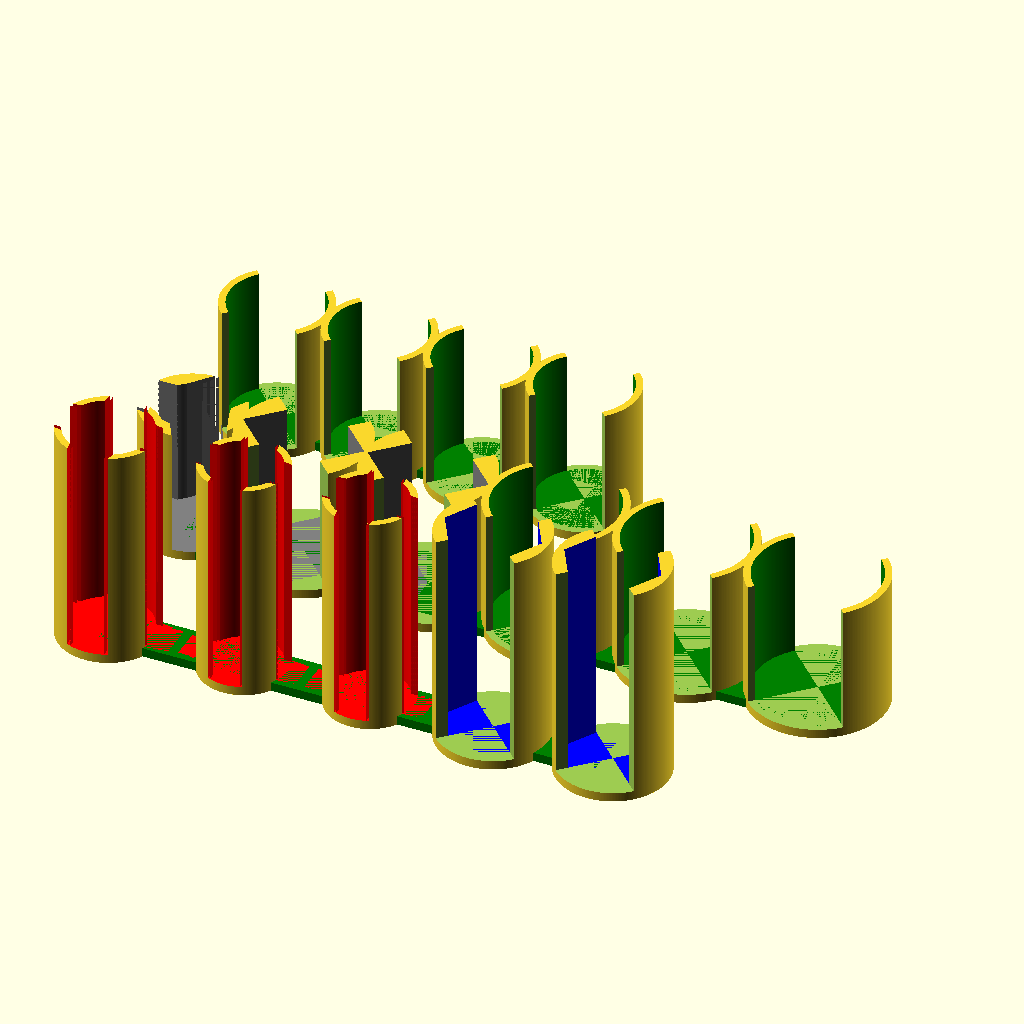
Cell 1 — every parameter at its default value.
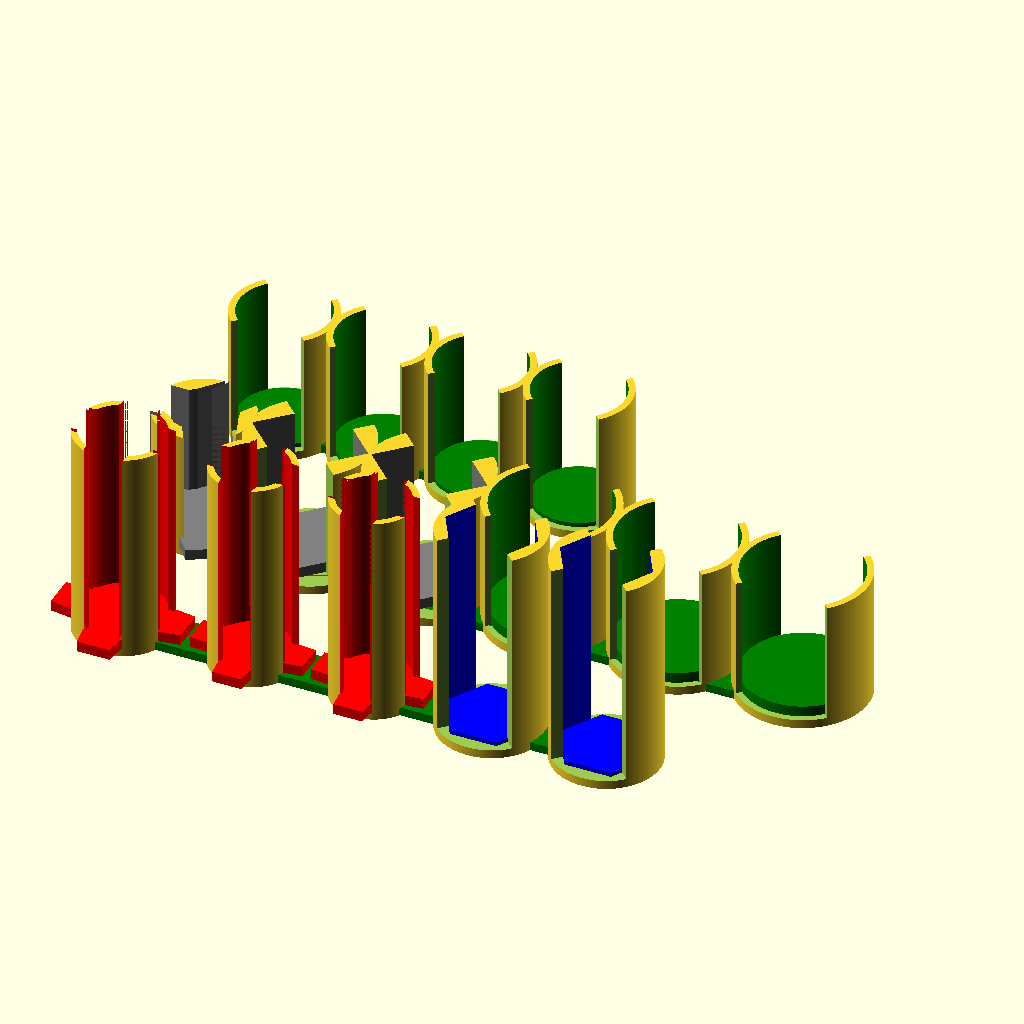
Cell 2: showTokens = true (everything else at default).
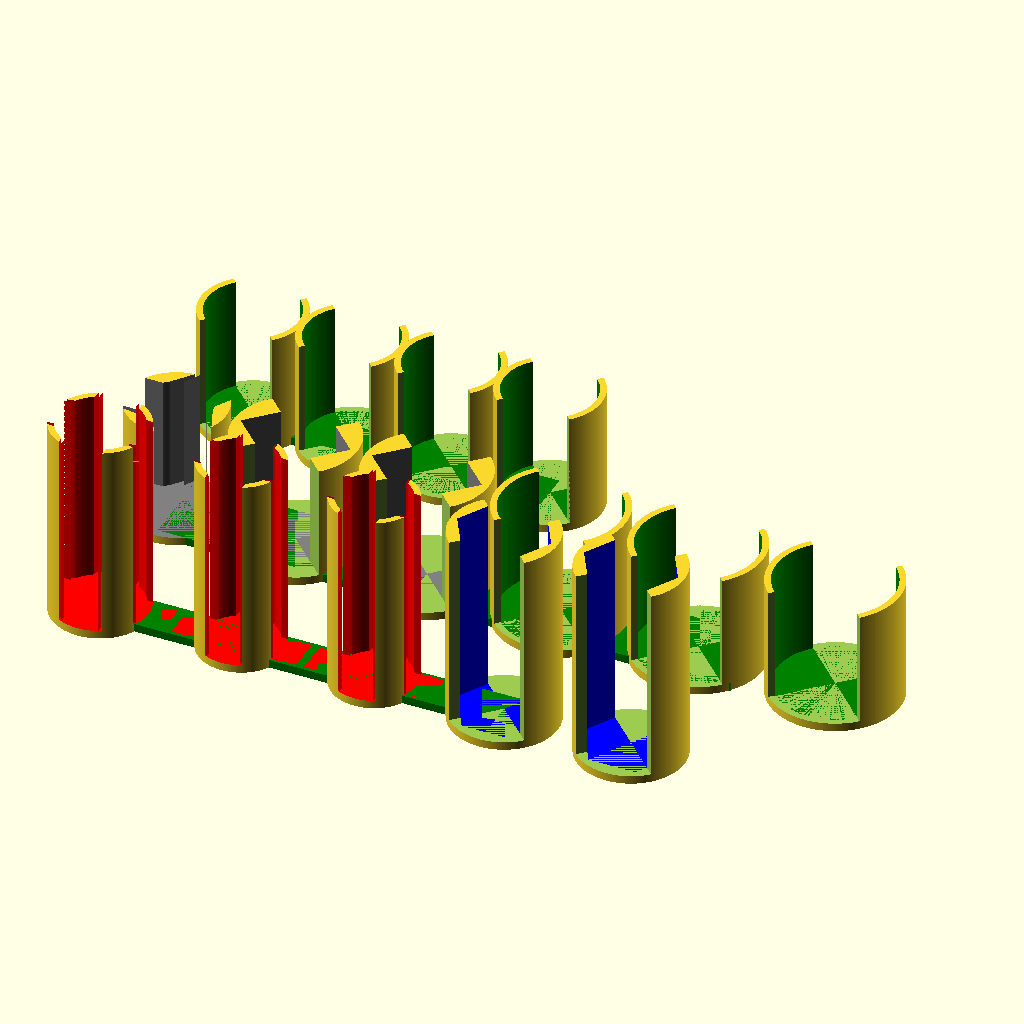
Cell 3: p = 3 (everything else at default).
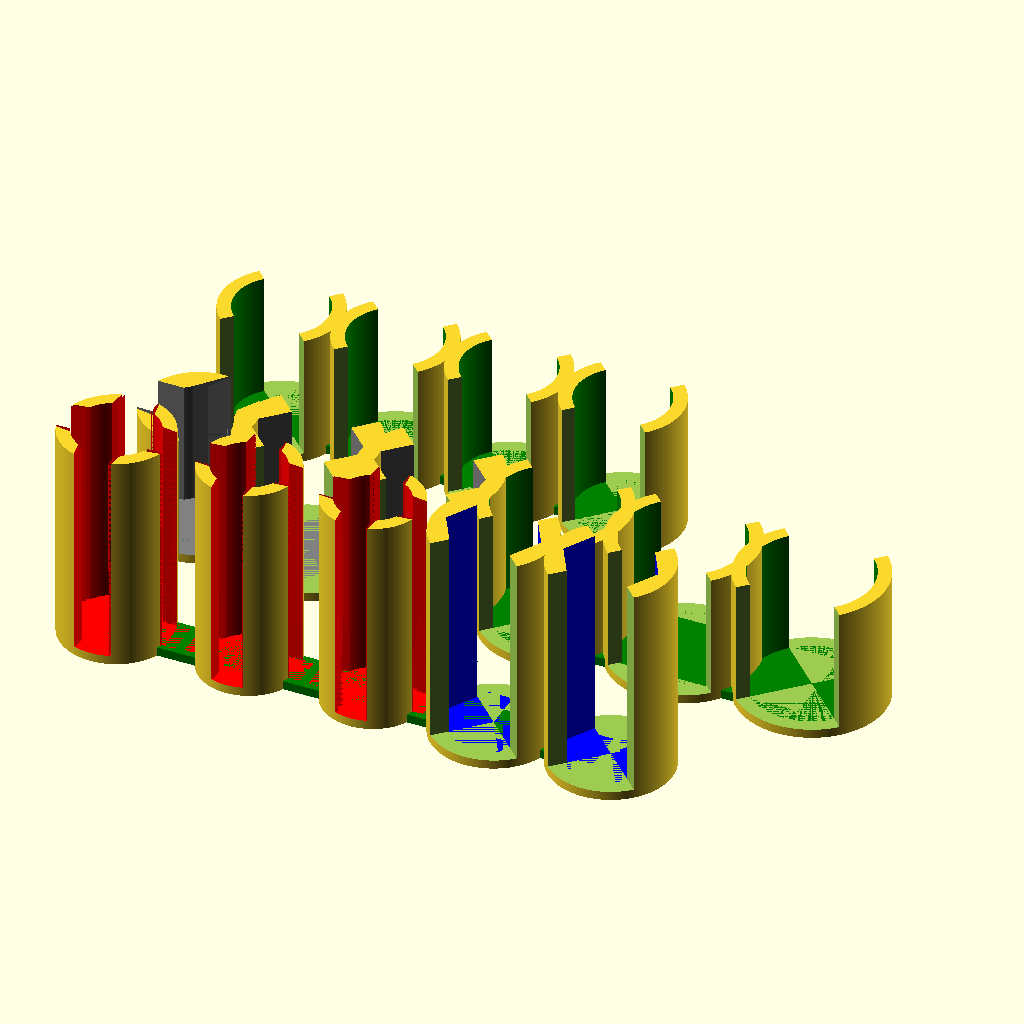
Cell 4: t = 6 (everything else at default).
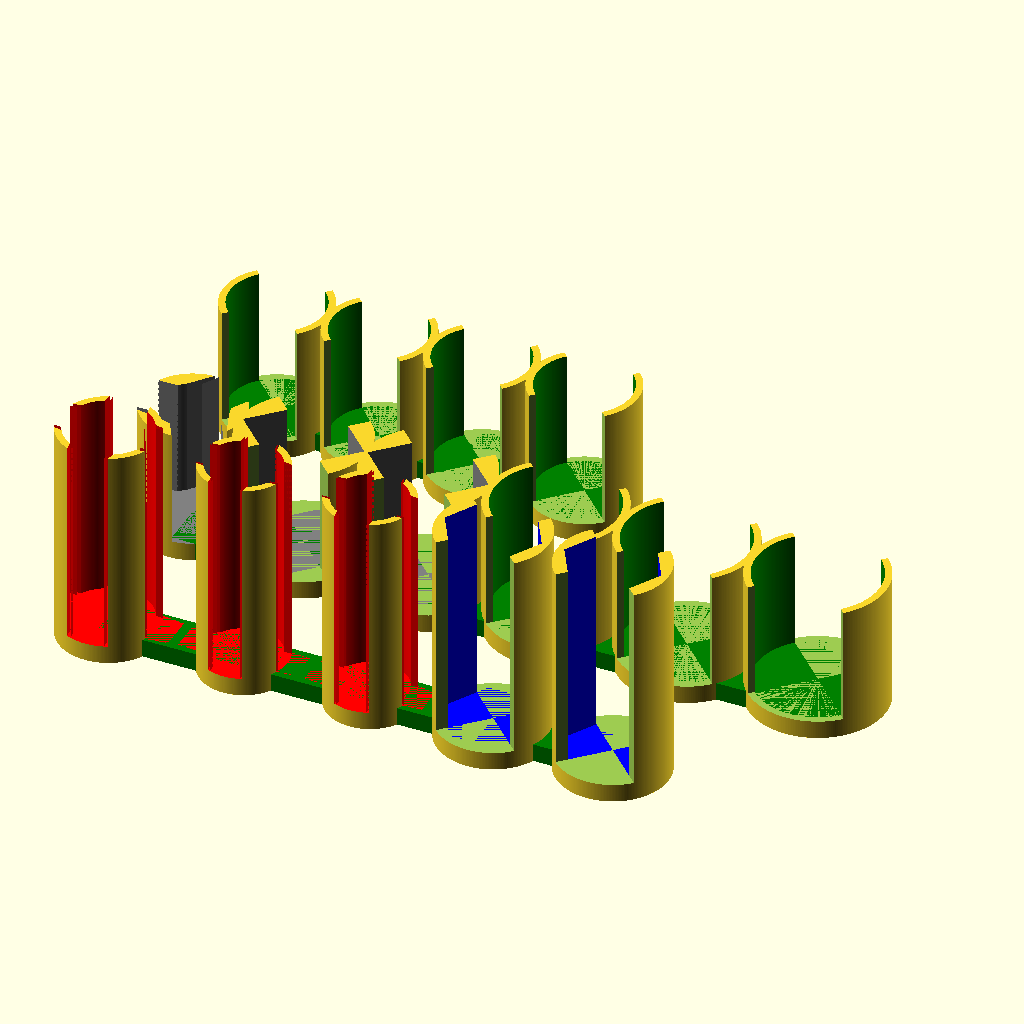
Cell 5: base_thick = 4 (everything else at default).
All cells are drawn from the same view direction (rotation 55°, 0°, 25°, orthographic, colour scheme Cornfield), but the view is re-fitted for each cell, so position and scale can differ between cells as well as the parameter.
OpenSCAD source file inputs/thingiverse/files/thing-850367/files/Token-Holder.scad:
p=1.5;//padding. Token wiggle room
t=3;//thickness of holder rims
base_thick=2;

$fn=256;
showTokens=false;


tokenHolder1();
translate([0,40,0])tokenHolder2();
translate([0,80,0])tokenHolder3();

module tokenHolder1() {
    base_width=110;
    base_depth=10;
    sp=2;
    color("green")translate([0,-base_depth/2,0])cube([base_width,base_depth,base_thick]);
    
    tokenHolderHealth5();
    translate([((25.4+p)/2)+p+sp+p+((21.5+p)/2),0,0])tokenHolderHealth();
    translate([((25.4+p)/2)+p+sp+p+(21.5+p)+p+sp+p+((21.5+p)/2),0,0])tokenHolderHealth();
    translate([((25.4+p)/2)+p+sp+p+(21.5+p)+p+sp+p+(21.5+p)+p+sp+p+((20+p)/2),0,0])tokenHolderHex();
    translate([((25.4+p)/2)+p+sp+p+(21.5+p)+p+sp+p+(21.5+p)+p+sp+p+(20+p)+p+sp+p+((20+p)/2),0,0])tokenHolderHex();
}

module tokenHolder2() {
    base_width=140;
    base_depth=20;
    spacing=[-1,-1,-1,-1,-1,-3];
    color("green")translate([0,-base_depth/2,0])cube([base_width,base_depth,base_thick]);
    
    rotate([0,0,180])tokenHolderTerminal();
    translate([((18+p)/2)+p+spacing[0]+p+((24.1+p)/2),0,0])tokenHolderCrate();
    translate([((18+p)/2)+p+spacing[0]+p+(24.1+p)+p+spacing[1]+p+((24.1+p)/2),0,0])tokenHolderCrate();
    translate([((18+p)/2)+p+spacing[0]+p+(24.1+p)+p+spacing[1]+p+(24.1+p)+p+spacing[2]+p+((25.5+p)/2),0,0])tokenHolderDisc();
    translate([((18+p)/2)+p+spacing[0]+p+(24.1+p)+p+spacing[1]+p+(24.1+p)+p+spacing[2]+p+(25.5+p)+p+spacing[3]+p+((25.5+p)/2),0,0])tokenHolderDisc();
    translate([((18+p)/2)+p+spacing[0]+p+(24.1+p)+p+spacing[1]+p+(24.1+p)+p+spacing[2]+p+(25.5+p)+p+spacing[3]+p+(25.5+p)+p+spacing[4]+p+((25.5+p)/2),0,0])tokenHolderDisc();
}

module tokenHolder3(){
    h=30;
    sp=-1;
    base_width=(19.2+t+p)*3+(3*sp);
    base_depth=10;
    color("green")translate([0,-base_depth/2,0])cube([base_width,base_depth,base_thick]);
    
    for(x=[0:3]){translate([(19.2+t+p)*x+(x*sp),0,0]){
    difference(){
        cylinder(d=19.2+p+t,h=h);
        translate([0,0,base_thick])tokenDiscSmall(height=h+1);
        rotate([0,0,45])translate([0,0,base_thick])cube([20,20,h+1]);
        rotate([0,0,225])translate([0,0,base_thick])cube([20,20,h+1]);
    }
    if (showTokens) {translate([0,0,2])rotate([0,0,45])tokenDiscSmall();}
    }}
}

module tokenHolderDiscQuad(){
    h=30;
    gaps=[225,315,225,315];
    for(x=[0:3]){rotate([0,0,x*90])translate([(19.2+t)/2,-(19.2+t)/2,0]){
    difference(){
        cylinder(d=19.2+p+t,h=h);
        translate([0,0,base_thick])tokenDiscSmall(height=h+1);
        rotate([0,0,gaps[x]])translate([0,0,base_thick])cube([20,20,h+1]);
    }
    if (showTokens) {translate([0,0,2])rotate([0,0,45])tokenDiscSmall();}
    }}
}

module tokenHolderDisc(){
    h=30;
    difference(){
        cylinder(d=25.5+p+t,h=h);
        translate([0,0,base_thick])tokenDisc(height=h+1);
        rotate([0,0,45])translate([0,0,base_thick])cube([20,20,h+1]);
        rotate([0,0,225])translate([0,0,base_thick])cube([20,20,h+1]);
    }
    
    if (showTokens) {translate([0,0,2])rotate([0,0,45])tokenDisc();}
}

module tokenHolderCrate(){
    h=30;
    difference(){
        cylinder(d=24.1+p+t,h=h);
        translate([0,0,base_thick])rotate([0,0,45])tokenCrate(height=h+1);
        rotate([0,0,45])translate([0,0,base_thick])cube([20,20,h+1]);
        rotate([0,0,225])translate([0,0,base_thick])cube([20,20,h+1]);
    }
    
    if (showTokens) {translate([0,0,2])rotate([0,0,45])tokenCrate();}
}

module tokenHolderTerminal(){
    h=30;
    difference(){
        cylinder(d=18+p+t,h=h);
        translate([0,0,base_thick])tokenTerminal(height=h+1);
    }
    if (showTokens) {translate([0,0,2])tokenTerminal();}
}

module tokenHolderHealth(){
    h=50;
    difference(){
        cylinder(d=14.8+p+t,h=h);
        translate([0,0,base_thick])tokenHealth(height=h+1);
    }
    if (showTokens) {translate([0,0,2])tokenHealth();}
}

module tokenHolderHealth5(){
    h=50;
    difference(){
        cylinder(d=17.5+p+t,h=h);
        translate([0,0,base_thick])tokenHealth5(height=h+1);
    }
    if (showTokens) {translate([0,0,2])tokenHealth5();}
}

module tokenHolderHex(){
    h=50;
    difference(){
        cylinder(d=20+p+t,h=h);
        translate([0,0,base_thick])tokenHex(height=h+1);
        rotate([0,0,45])translate([0,0,base_thick])cube([20,20,h+1]);
        rotate([0,0,225])translate([0,0,base_thick])cube([20,20,h+1]);
    }
    
    if (showTokens) {translate([0,0,2])tokenHex();}
}

module tokenHealth5(dia=17.5,height=2.45){
    tip_w=6+p;
    base_w=8.2+p;
    //le=5;//length from cylinder circumference
    points=4;
    width=25.4+p;
    le=(width-dia)/2+p;
    po=1.2;//PointOverlap
    color("red")union(){
        for (x=[1:points]){
            //point
            rotate([0,0,(360/points)*x])
            union(){
                translate([dia/2-po,-tip_w/2,0])cube([le+po,tip_w,height]);
                translate([dia/2+le,tip_w/2,0])rotate([0,-90,0])trangle(height,(base_w-tip_w)/2,le+po);
                translate([dia/2+le,-tip_w/2,height])rotate([0,90,180])trangle(height,(base_w-tip_w)/2,le+po);
            }
        }
        cylinder(d=dia+p,h=height);
    }
}

module tokenHealth(dia=14.8,height=2.45){
    tip_w=5.2+p;
    base_w=6.6+p;
    //le=5;//length from cylinder circumference
    points=4;
    width=21.5+p;
    le=(width-dia)/2+p;
    po=1.0;//PointOverlap
    color("red")union(){
        for (x=[1:points]){
            //point
            rotate([0,0,(360/points)*x])
            union(){
                translate([dia/2-po,-tip_w/2,0])cube([le+po,tip_w,height]);
                translate([dia/2+le,tip_w/2,0])rotate([0,-90,0])trangle(height,(base_w-tip_w)/2,le+po);
                translate([dia/2+le,-tip_w/2,height])rotate([0,90,180])trangle(height,(base_w-tip_w)/2,le+po);
            }
        }
        cylinder(d=dia+p,h=height);
    }
}

module tokenTerminal(dia=14,height=2.45){
    tip_w=8.8+p;
    base_w=12.5+p;
    //le=5;//length from cylinder circumference
    points=3;
    width=24.6+p;
    le=(width-dia)/2+p;
    po=3.6;//PointOverlap
    color("grey")union(){
        for (x=[1:points]){
            //point
            rotate([0,0,(360/points)*x])
            union(){
                translate([dia/2-po,-tip_w/2,0])cube([le+po,tip_w,height]);
                translate([dia/2+le,tip_w/2,0])rotate([0,-90,0])trangle(height,(base_w-tip_w)/2,le+po);
                translate([dia/2+le,-tip_w/2,0])rotate([0,-90,0])trangle(height,-(base_w-tip_w)/2,le+po);
            }
        }
        cylinder(d=dia+p,h=height);
    }
}

module tokenDisc(dia=25.5,height=2.45,fn=256){
    color("green")cylinder(d=dia+p,h=height,$fn=fn);    
}

module tokenDiscBig(height){
    tokenDisc(dia=25.5,height=height);
}
module tokenDiscSmall(height){
    tokenDisc(dia=19.2,height=height);
}
module tokenHex(height){
    color("blue")tokenDisc(dia=20,height=height,fn=6);
}
module tokenOct(height){
    color("purple")tokenDisc(dia=20,height=height,fn=8);
}

module tokenCrate(height=2.45){
    width=19;
    color("grey")translate([-width/2,-width/2,0])cube([width,width,height]);
}

module trangle(x,y,z){
	polyhedron(
		points = [[0,0,0], [0,0,z], [x,0,z], [x,0,0],[0,y,z], [x,y,z]],
		faces = [[0,1,2],[0,2,3],[1,0,4],[3,2,5],[1,4,5],[2,1,5],[5,0,3],[5,4,0]]
	);
}
Parameter table extracted from the source (name, type, default, range or options):
p: number, default 1.5
t: number, default 3
base_thick: number, default 2
showTokens: bool, default false
